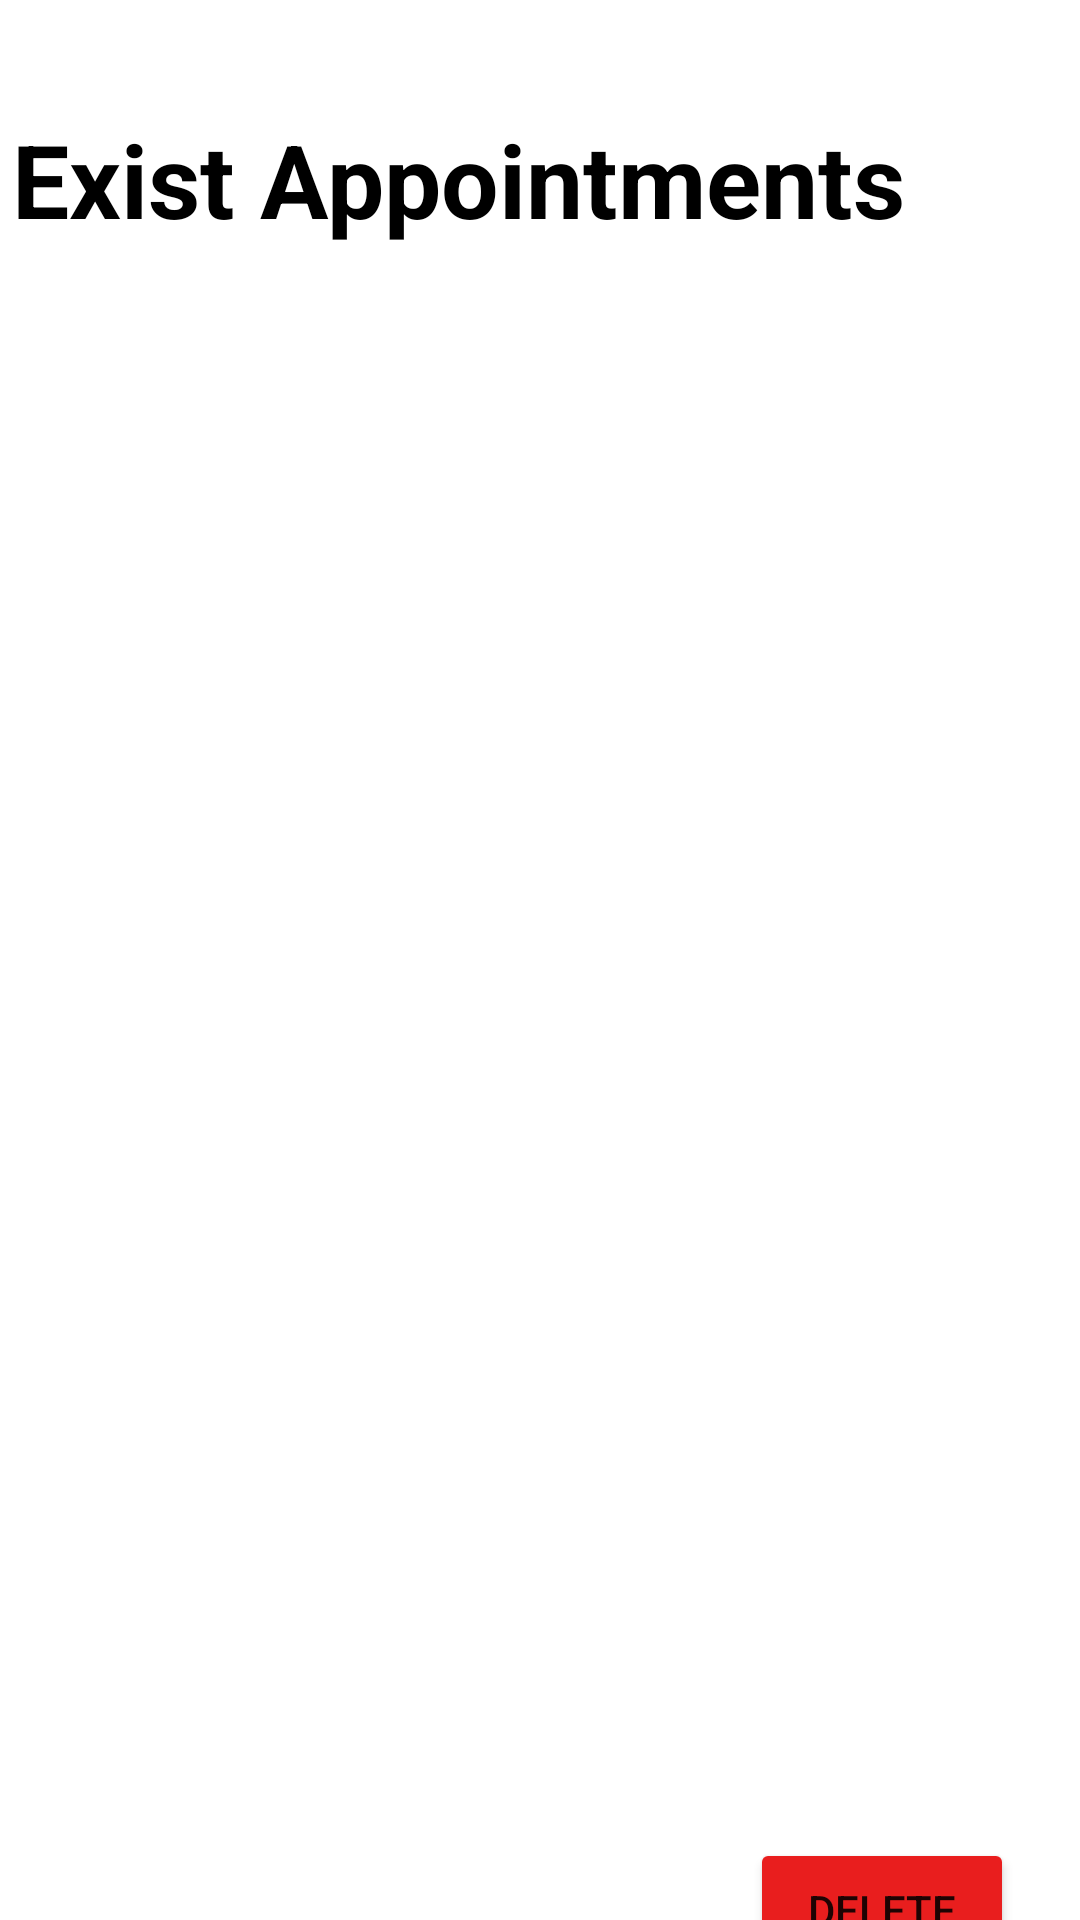

Here is an Android app screen rendered from its layout file. Give the layout XML and the strings, colors and styles it references.
<!-- AndroidManifest.xml: application theme Theme.BookYourBeauty -->
<!-- res/layout/activity_view_appointment.xml -->
<?xml version="1.0" encoding="utf-8"?>
<androidx.constraintlayout.widget.ConstraintLayout xmlns:android="http://schemas.android.com/apk/res/android"
    xmlns:app="http://schemas.android.com/apk/res-auto"
    xmlns:tools="http://schemas.android.com/tools"
    android:layout_width="match_parent"
    android:layout_height="match_parent"
    tools:context=".viewAppointment"
    android:background="@drawable/back"
    >

    <Button
        android:id="@+id/back"
        android:layout_width="wrap_content"
        android:layout_height="wrap_content"
        android:layout_marginStart="250dp"
        android:layout_marginLeft="250dp"
        android:layout_marginTop="150dp"
        android:layout_marginEnd="80dp"
        android:layout_marginRight="80dp"
        android:layout_marginBottom="100dp"
        android:text="Delete"
        app:backgroundTint="#E91E1E"
        app:layout_constraintBottom_toBottomOf="parent"
        app:layout_constraintEnd_toEndOf="parent"
        app:layout_constraintHorizontal_bias="0.0"
        app:layout_constraintStart_toStartOf="parent"
        app:layout_constraintTop_toBottomOf="@+id/linearLayout" />

    <LinearLayout
        android:id="@+id/linearLayout"
        android:layout_width="407dp"
        android:layout_height="383dp"
        android:layout_marginStart="30dp"
        android:layout_marginLeft="30dp"
        android:layout_marginTop="200dp"
        android:layout_marginEnd="2dp"
        android:layout_marginRight="2dp"
        android:orientation="vertical"
        app:layout_constraintBottom_toTopOf="@+id/back"
        app:layout_constraintEnd_toEndOf="parent"
        app:layout_constraintHorizontal_bias="0.0"
        app:layout_constraintStart_toStartOf="parent"
        app:layout_constraintTop_toTopOf="parent">

        <ListView
            android:id="@+id/viewP"
            android:layout_width="268dp"
            android:layout_height="473dp" />
    </LinearLayout>

    <TextView
        android:id="@+id/textView_existAppo"
        android:layout_width="wrap_content"
        android:layout_height="wrap_content"
        android:layout_marginStart="30dp"
        android:layout_marginLeft="30dp"
        android:layout_marginTop="60dp"
        android:layout_marginEnd="84dp"
        android:layout_marginRight="84dp"
        android:layout_marginBottom="20dp"
        android:text="Exist Appointments"
        android:textAppearance="@style/TextAppearance.AppCompat.Display1"
        android:textColor="@color/black"
        android:textStyle="bold"
        app:layout_constraintBottom_toTopOf="@+id/linearLayout"
        app:layout_constraintEnd_toEndOf="parent"
        app:layout_constraintStart_toStartOf="parent"
        app:layout_constraintTop_toTopOf="parent" />

</androidx.constraintlayout.widget.ConstraintLayout>
<!-- resources referenced by this layout -->
<resources>
  <style name="Theme.BookYourBeauty" parent="Theme.MaterialComponents.DayNight.DarkActionBar">
          
          <item name="colorPrimary">@color/purple_500</item>
          <item name="colorPrimaryVariant">@color/purple_700</item>
          <item name="colorOnPrimary">@color/white</item>
          
          <item name="colorSecondary">@color/teal_200</item>
          <item name="colorSecondaryVariant">@color/teal_700</item>
          <item name="colorOnSecondary">@color/black</item>
          
          <item name="android:statusBarColor" tools:targetApi="l">?attr/colorPrimaryVariant</item>
          
      </style>
  <!-- not gathered from this repository: default colours our renderer supplied (Android Studio template values) -->
  <color name="purple_500">#FF6200EE</color>
  <color name="purple_700">#FF3700B3</color>
  <color name="teal_200">#FF03DAC5</color>
  <color name="teal_700">#FF018786</color>
  <color name="black">#FF000000</color>
  <color name="white">#FFFFFFFF</color>
</resources>
